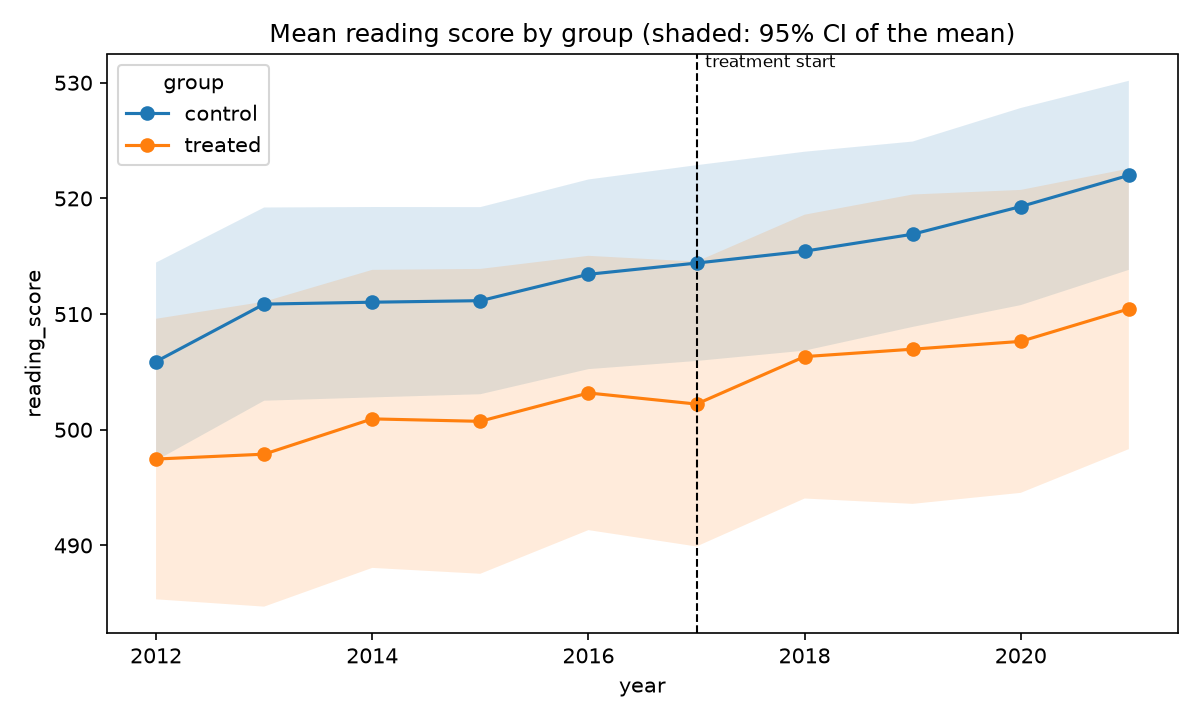

The file beside this chart, header and first rows:
treated, year, mean_outcome, sd_outcome, n_units, group, se
0, 2012, 505.9, 27.62, 40, control, 4.368
0, 2013, 510.9, 26.95, 40, control, 4.261
0, 2014, 511, 26.56, 40, control, 4.199
0, 2015, 511.2, 26.1, 40, control, 4.127
0, 2016, 513.4, 26.45, 40, control, 4.183
0, 2017, 514.4, 27.31, 40, control, 4.318
0, 2018, 515.4, 27.74, 40, control, 4.387
0, 2019, 516.9, 25.85, 40, control, 4.088
0, 2020, 519.3, 27.49, 40, control, 4.347
0, 2021, 522, 26.37, 40, control, 4.17
1, 2012, 497.5, 27.67, 20, treated, 6.187
1, 2013, 497.9, 30.07, 20, treated, 6.725
1, 2014, 500.9, 29.39, 20, treated, 6.573
1, 2015, 500.7, 30.07, 20, treated, 6.723
1, 2016, 503.2, 27.05, 20, treated, 6.049
1, 2017, 502.2, 28.09, 20, treated, 6.282
1, 2018, 506.3, 27.99, 20, treated, 6.259
1, 2019, 507, 30.51, 20, treated, 6.823
1, 2020, 507.6, 29.88, 20, treated, 6.681
1, 2021, 510.5, 27.66, 20, treated, 6.186
